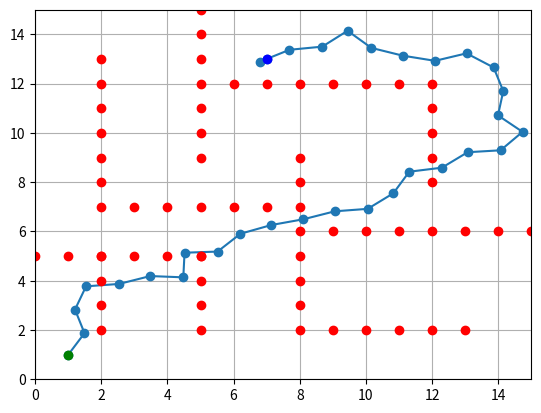

Reproduce this figure in Python.
import random
import matplotlib.pyplot as plt
import math
from tqdm import tqdm
import time

class Node:
    def __init__(self, x, y):
        self.x = x
        self.y = y
        self.parent = None


class RRT:
    def __init__(self, start, goal, obstacle_list, max_iter, step_size,min_x,max_x,min_y,max_y):
        self.start = Node(*start)
        self.goal = Node(*goal)
        self.obstacle_list = obstacle_list
        self.max_iter = max_iter
        self.step_size = step_size
        self.nodes = [self.start]
        self.min_x=min_x
        self.min_y=min_y
        self.max_x=max_x
        self.max_y=max_y

    def is_collision_free(self, new_node):
        for obstacle in self.obstacle_list:
            obstacle_node=Node(obstacle[0],obstacle[1])
            if distance(new_node, obstacle_node) < 0.5:  
                return False
        return True

    def extend(self, rand_node):
        nearest_node = self.nodes[0]
        for node in self.nodes:
            if distance(node, rand_node) < distance(nearest_node, rand_node):
                nearest_node = node

        theta = math.atan2(rand_node.y - nearest_node.y, rand_node.x - nearest_node.x)
        new_x = nearest_node.x + self.step_size * math.cos(theta)
        new_y = nearest_node.y + self.step_size * math.sin(theta)
        new_node = Node(new_x, new_y)
        new_node.parent = nearest_node

        if self.is_collision_free(new_node):
            self.nodes.append(new_node)
            return new_node
        return None

    def plan(self):
        for _ in range(self.max_iter):
            rand_x = random.uniform(self.min_x, self.max_x)
            rand_y = random.uniform(self.min_y, self.max_y)
            rand_node = Node(rand_x, rand_y)
            nearest_node = self.extend(rand_node)
            
            if nearest_node and distance(nearest_node, self.goal) < 0.5:
                print("YAY you found it 1 ")
                self.goal.parent = nearest_node
                return self.goal

        return None

def distance(node1, node2):
    return math.sqrt((node1.x - node2.x)**2 + (node1.y - node2.y)**2)

# basic information
min_x=min_y=0
max_x=max_y=15
start = (1,1)
goal = (7,13)
Obstacle_x = [2, 2, 2, 2, 0, 1, 2, 3, 4, 5, 5, 5, 5, 5, 8, 9, 10, 11, 12, 13, 8, 8, 8,
    8, 8, 8, 8, 2, 3, 4, 5, 6, 7, 9, 10, 11, 12, 13, 14, 15, 2, 2, 2, 2, 2, 2, 5, 5, 5, 5, 5,
    5, 5, 6, 7, 8, 9, 10, 11, 12, 12, 12, 12, 12]
Obstacle_y = [2, 3, 4, 5, 5, 5, 5, 5, 5, 5, 2, 3, 4, 5, 2, 2, 2, 2, 2, 2, 3, 4, 5, 6, 7,
    8, 9, 7, 7, 7, 7, 7, 7, 6, 6, 6, 6, 6, 6, 6, 8, 9, 10, 11, 12, 13, 9, 10, 11, 12, 13,
    14, 15, 12, 12, 12, 12, 12, 12, 8, 9, 10, 11, 12]
    

Obstacle_list=[]
    
for x,y in zip(Obstacle_x,Obstacle_y):
         obs=(x,y)
         Obstacle_list.append(obs)

# RRT
start_time=time.time()
rrt = RRT(start, goal, Obstacle_list,8000,1,min_x,max_x,min_y,max_y)
result = rrt.plan()
end_time = time.time()
# path planning
if result:
    path = []
    node = result
    while node:
        path.append([node.x, node.y])
        node = node.parent
    
    # generate image of path and obstacles
    plt.figure(1)
    plt.plot([node[0] for node in path], [node[1] for node in path], '-o')
    for obstacle in Obstacle_list:
        plt.plot(obstacle[0], obstacle[1], 'ro')
    plt.plot(start[0], start[1], 'go')
    plt.plot(goal[0], goal[1], 'bo')
    plt.xlim(min_x,max_x)
    plt.ylim(min_y,max_y)
    plt.grid(True)
    plt.show()
    print(path)
else:
    print("failed to find path")

def calculate_total_distance(coords):
    total_distance = 0
    for i in range(1, len(coords)):
        lat1, lon1 = coords[i - 1]
        lat2, lon2 = coords[i]
        distance = ((lat2 - lat1) ** 2 + (lon2 - lon1) ** 2) ** 0.5
        total_distance += distance
    return total_distance

total_cost = calculate_total_distance(path)
print("the cost is ,",total_cost,"the time used is,",end_time-start_time)
